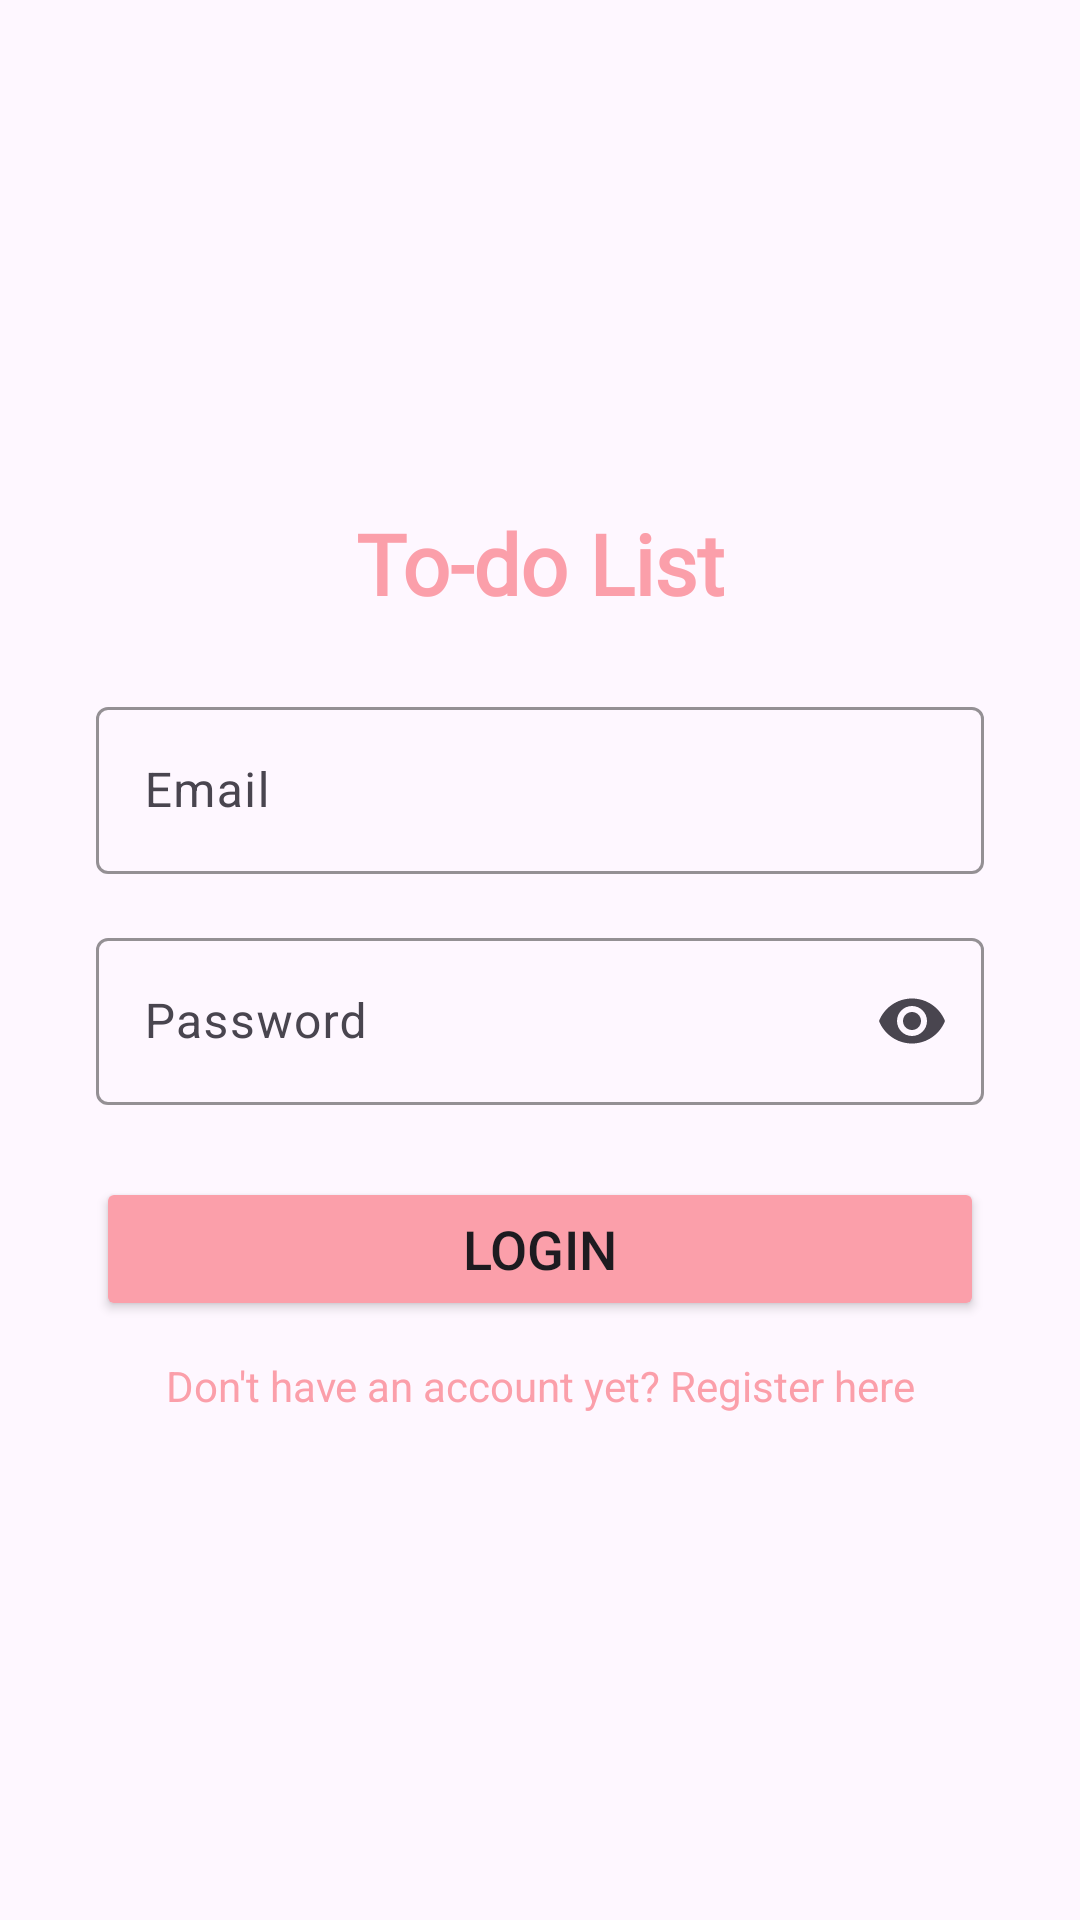

This screen was rendered from an Android layout file. Write that file and the resources it references.
<!-- AndroidManifest.xml: application theme Theme.TodoList -->
<!-- res/layout/activity_login.xml -->
<?xml version="1.0" encoding="utf-8"?>
<ScrollView xmlns:android="http://schemas.android.com/apk/res/android"
    xmlns:app="http://schemas.android.com/apk/res-auto"
    android:layout_width="match_parent"
    android:layout_height="match_parent"
    android:background="?android:windowBackground"
    android:fillViewport="true">

    <androidx.constraintlayout.widget.ConstraintLayout
        android:layout_width="match_parent"
        android:layout_height="wrap_content">

        <LinearLayout
            android:id="@+id/loginForm"
            android:layout_width="0dp"
            android:layout_height="wrap_content"
            android:orientation="vertical"
            android:paddingHorizontal="32dp"
            android:paddingVertical="24dp"
            app:layout_constraintTop_toTopOf="parent"
            app:layout_constraintBottom_toBottomOf="parent"
            app:layout_constraintStart_toStartOf="parent"
            app:layout_constraintEnd_toEndOf="parent">

            <TextView
                android:layout_width="wrap_content"
                android:layout_height="wrap_content"
                android:text="@string/app_name"
                android:textSize="28sp"
                android:textStyle="bold"
                android:textColor="@color/logo"
                android:fontFamily="@font/todolist_font"
                android:layout_gravity="center_horizontal"
                android:layout_marginBottom="24dp" />

            <com.google.android.material.textfield.TextInputLayout
                android:id="@+id/tilEmail"
                android:layout_width="match_parent"
                android:layout_height="wrap_content"
                android:hint="@string/email"
                app:boxBackgroundMode="outline"
                app:boxStrokeColor="@color/logo"
                app:endIconMode="clear_text">

                <com.google.android.material.textfield.TextInputEditText
                    android:id="@+id/tieEmail"
                    android:layout_width="match_parent"
                    android:layout_height="wrap_content"
                    android:inputType="textEmailAddress"
                    android:imeOptions="actionNext" />
            </com.google.android.material.textfield.TextInputLayout>

            <com.google.android.material.textfield.TextInputLayout
                android:id="@+id/tilPassword"
                android:layout_width="match_parent"
                android:layout_height="wrap_content"
                android:hint="@string/password"
                android:layout_marginTop="16dp"
                app:boxBackgroundMode="outline"
                app:boxStrokeColor="@color/logo"
                app:endIconMode="password_toggle">

                <com.google.android.material.textfield.TextInputEditText
                    android:id="@+id/tiePassword"
                    android:layout_width="match_parent"
                    android:layout_height="wrap_content"
                    android:inputType="textPassword"
                    android:imeOptions="actionDone" />
            </com.google.android.material.textfield.TextInputLayout>

            <Button
                android:id="@+id/btnLogin"
                android:layout_width="match_parent"
                android:layout_height="wrap_content"
                android:layout_marginTop="24dp"
                android:backgroundTint="@color/logo"
                android:text="@string/login"
                android:textSize="18sp" />

            <TextView
                android:id="@+id/tvRegister"
                android:layout_width="match_parent"
                android:layout_height="match_parent"
                android:text="@string/no_account"
                android:gravity="center_horizontal"
                android:textColor="@color/logo"
                android:textSize="14sp"
                app:layout_constraintTop_toBottomOf="@id/btnLogin"
                app:layout_constraintStart_toStartOf="parent"
                app:layout_constraintEnd_toEndOf="parent"
                android:layout_marginTop="12dp" />

        </LinearLayout>
    </androidx.constraintlayout.widget.ConstraintLayout>
</ScrollView>
<!-- resources referenced by this layout -->
<resources>
  <color name="logo">#fb9faa</color>
  <string name="app_name">To-do List</string>
  <string name="email">Email</string>
  <string name="login">Login</string>
  <string name="no_account">Don\'t have an account yet? Register here</string>
  <string name="password">Password</string>
  <style name="Theme.TodoList" parent="Base.Theme.TodoList" />
  <style name="Base.Theme.TodoList" parent="Theme.Material3.DayNight.NoActionBar">
          <item name="android:windowIsTranslucent">true</item>
          <item name="bottomNavigationStyle">@style/CustomBottomNavigationStyle</item>
      </style>
  <style name="CustomBottomNavigationStyle" parent="Widget.Material3.BottomNavigationView">
          <item name="itemActiveIndicatorStyle">@null</item>
      </style>
</resources>
